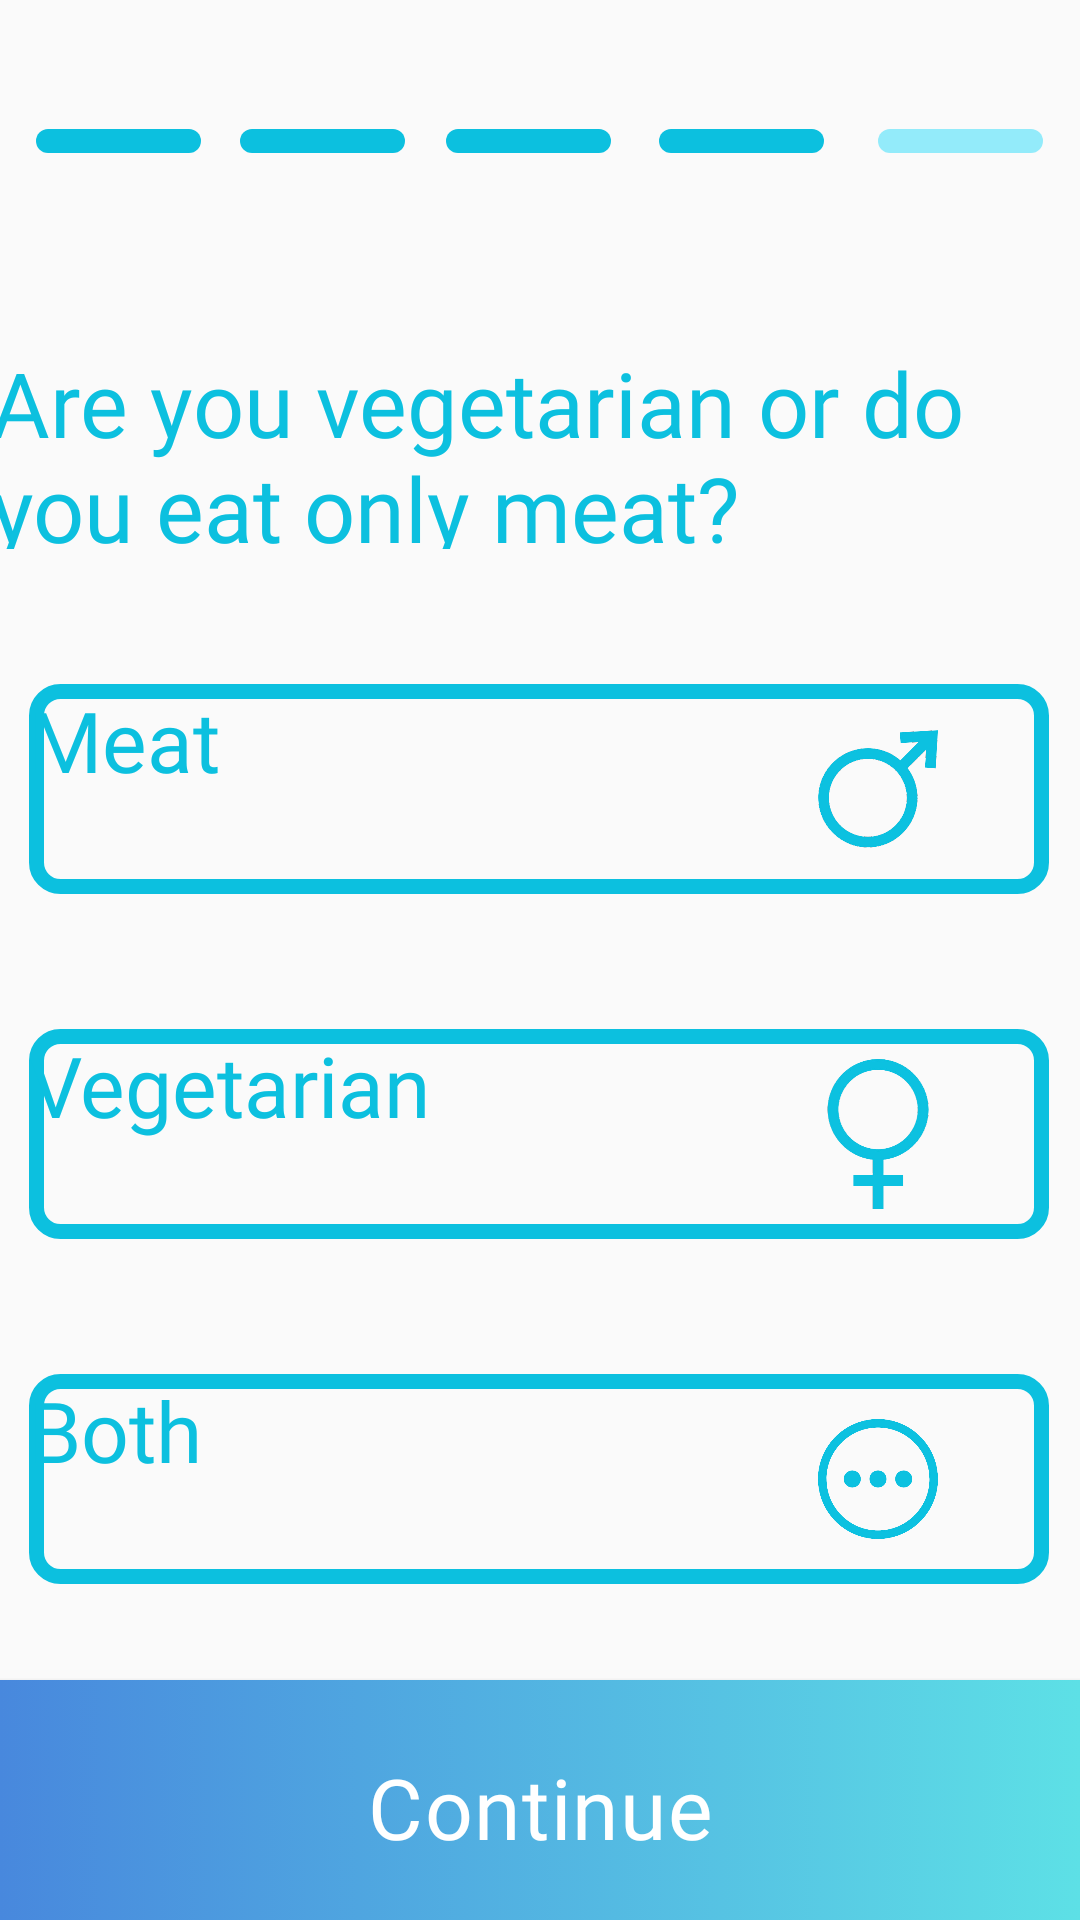

The Android layout XML behind this screen, and the referenced resources:
<!-- AndroidManifest.xml: application theme Theme.TestP1 -->
<!-- res/layout/activity_question_reg4.xml -->
<?xml version="1.0" encoding="utf-8"?>
<androidx.constraintlayout.widget.ConstraintLayout xmlns:android="http://schemas.android.com/apk/res/android"
    xmlns:app="http://schemas.android.com/apk/res-auto"
    xmlns:tools="http://schemas.android.com/tools"
    android:layout_width="match_parent"
    android:layout_height="match_parent"
    tools:context=".question_reg4">


    <TextView
        android:id="@+id/textView"
        android:layout_width="366dp"
        android:layout_height="69dp"
        android:layout_marginStart="22dp"
        android:layout_marginTop="114dp"
        android:layout_marginEnd="23dp"
        android:fontFamily="@font/eazy_chat"
        android:text="@string/ques4_title"
        android:textColor="#0cc0df"
        android:textSize="30dp"
        app:layout_constraintEnd_toEndOf="parent"
        app:layout_constraintStart_toStartOf="parent"
        app:layout_constraintTop_toTopOf="parent" />

    <Button
        android:id="@+id/cont1_btn"
        android:layout_width="match_parent"
        android:layout_height="80dp"
        android:layout_marginBottom="0dp"
        android:background="@drawable/btn_continue"
        android:fontFamily="@font/eazy_chat"
        android:letterSpacing="0.02"
        android:paddingTop="5dp"
        android:text="@string/ques4_btn"
        android:textAllCaps="false"
        android:textColor="#ffffff"
        android:textSize="28dp"
        app:layout_constraintBottom_toBottomOf="parent"
        tools:layout_editor_absoluteX="0dp" />

    <androidx.constraintlayout.widget.ConstraintLayout
        android:layout_width="55dp"
        android:layout_height="8dp"
        android:layout_marginStart="38dp"
        android:layout_marginTop="43dp"
        android:layout_marginEnd="319dp"
        android:background="@drawable/btn_order"
        app:layout_constraintEnd_toEndOf="parent"
        app:layout_constraintStart_toStartOf="parent"
        app:layout_constraintTop_toTopOf="parent">

    </androidx.constraintlayout.widget.ConstraintLayout>

    <androidx.constraintlayout.widget.ConstraintLayout
        android:layout_width="55dp"
        android:layout_height="8dp"
        android:layout_marginStart="106dp"
        android:layout_marginTop="43dp"
        android:layout_marginEnd="251dp"
        android:background="@drawable/btn_order"
        app:layout_constraintEnd_toEndOf="parent"
        app:layout_constraintStart_toStartOf="parent"
        app:layout_constraintTop_toTopOf="parent">

    </androidx.constraintlayout.widget.ConstraintLayout>

    <androidx.constraintlayout.widget.ConstraintLayout
        android:layout_width="55dp"
        android:layout_height="8dp"
        android:layout_marginStart="174dp"
        android:layout_marginTop="43dp"
        android:layout_marginEnd="182dp"
        android:background="@drawable/btn_order"
        app:layout_constraintEnd_toEndOf="parent"
        app:layout_constraintStart_toStartOf="parent"
        app:layout_constraintTop_toTopOf="parent">

    </androidx.constraintlayout.widget.ConstraintLayout>

    <androidx.constraintlayout.widget.ConstraintLayout
        android:layout_width="55dp"
        android:layout_height="8dp"
        android:layout_marginStart="245dp"
        android:layout_marginTop="43dp"
        android:layout_marginEnd="111dp"
        android:background="@drawable/btn_order"
        app:layout_constraintEnd_toEndOf="parent"
        app:layout_constraintStart_toStartOf="parent"
        app:layout_constraintTop_toTopOf="parent">

    </androidx.constraintlayout.widget.ConstraintLayout>

    <androidx.constraintlayout.widget.ConstraintLayout
        android:layout_width="55dp"
        android:layout_height="8dp"
        android:layout_marginStart="318dp"
        android:layout_marginTop="43dp"
        android:layout_marginEnd="38dp"
        android:background="@drawable/btn_order2"
        app:layout_constraintEnd_toEndOf="parent"
        app:layout_constraintStart_toStartOf="parent"
        app:layout_constraintTop_toTopOf="parent">

    </androidx.constraintlayout.widget.ConstraintLayout>

    <androidx.constraintlayout.widget.ConstraintLayout
        android:id="@+id/btn_meat"
        android:layout_width="340dp"
        android:layout_height="70dp"
        android:layout_marginTop="45dp"
        android:background="@drawable/btn_question"
        app:layout_constraintEnd_toEndOf="@+id/textView"
        app:layout_constraintStart_toStartOf="@+id/textView"
        app:layout_constraintTop_toBottomOf="@+id/textView">

        <ImageView
            android:id="@+id/imageView1"
            android:layout_width="40dp"
            android:layout_height="50dp"
            android:layout_marginStart="263dp"
            android:layout_marginTop="10dp"
            android:layout_marginEnd="37dp"
            android:layout_marginBottom="10dp"
            android:src="@drawable/icon_male"
            app:layout_constraintBottom_toBottomOf="parent"
            app:layout_constraintEnd_toEndOf="parent"
            app:layout_constraintStart_toStartOf="parent"
            app:layout_constraintTop_toTopOf="parent" />

        <TextView
            android:id="@+id/textView72"
            android:layout_width="wrap_content"
            android:layout_height="wrap_content"
            android:fontFamily="@font/eazy_chat"
            android:text="@string/ques4_text1"
            android:textColor="#0cc0df"
            android:textSize="28dp"
            tools:layout_editor_absoluteX="34dp"
            tools:layout_editor_absoluteY="20dp" />
    </androidx.constraintlayout.widget.ConstraintLayout>

    <androidx.constraintlayout.widget.ConstraintLayout
        android:id="@+id/btn_vegetarian"
        android:layout_width="340dp"
        android:layout_height="70dp"
        android:layout_marginTop="45dp"
        android:background="@drawable/btn_question"
        app:layout_constraintEnd_toEndOf="@+id/btn_meat"
        app:layout_constraintStart_toStartOf="@+id/btn_meat"
        app:layout_constraintTop_toBottomOf="@+id/btn_meat">

        <ImageView
            android:id="@+id/imageView74"
            android:layout_width="40dp"
            android:layout_height="50dp"
            android:layout_marginStart="263dp"
            android:layout_marginTop="10dp"
            android:layout_marginEnd="37dp"
            android:layout_marginBottom="10dp"
            android:src="@drawable/icon_female"
            app:layout_constraintBottom_toBottomOf="parent"
            app:layout_constraintEnd_toEndOf="parent"
            app:layout_constraintStart_toStartOf="parent"
            app:layout_constraintTop_toTopOf="parent" />

        <TextView
            android:id="@+id/textView127"
            android:layout_width="wrap_content"
            android:layout_height="wrap_content"
            android:fontFamily="@font/eazy_chat"
            android:text="@string/ques4_text2"
            android:textColor="#0cc0df"
            android:textSize="28dp"
            tools:ignore="MissingConstraints"
            tools:layout_editor_absoluteX="34dp"
            tools:layout_editor_absoluteY="20dp" />
    </androidx.constraintlayout.widget.ConstraintLayout>

    <androidx.constraintlayout.widget.ConstraintLayout
        android:id="@+id/btn_both"
        android:layout_width="340dp"
        android:layout_height="70dp"
        android:layout_marginTop="45dp"
        android:background="@drawable/btn_question"
        app:layout_constraintEnd_toEndOf="@+id/btn_vegetarian"
        app:layout_constraintStart_toStartOf="@+id/btn_vegetarian"
        app:layout_constraintTop_toBottomOf="@+id/btn_vegetarian">

        <ImageView
            android:id="@+id/imageView7"
            android:layout_width="40dp"
            android:layout_height="50dp"
            android:layout_marginStart="263dp"
            android:layout_marginTop="10dp"
            android:layout_marginEnd="37dp"
            android:layout_marginBottom="10dp"
            android:src="@drawable/icon_other"
            app:layout_constraintBottom_toBottomOf="parent"
            app:layout_constraintEnd_toEndOf="parent"
            app:layout_constraintStart_toStartOf="parent"
            app:layout_constraintTop_toTopOf="parent" />

        <TextView
            android:id="@+id/textView7"
            android:layout_width="wrap_content"
            android:layout_height="wrap_content"
            android:fontFamily="@font/eazy_chat"
            android:text="@string/ques4_text3"
            android:textColor="#0cc0df"
            android:textSize="28dp"
            tools:ignore="MissingConstraints"
            tools:layout_editor_absoluteX="34dp"
            tools:layout_editor_absoluteY="20dp" />
    </androidx.constraintlayout.widget.ConstraintLayout>

</androidx.constraintlayout.widget.ConstraintLayout>
<!-- resources referenced by this layout -->
<resources>
  <!-- drawable btn_continue (drawable) -->
  <?xml version="1.0" encoding="utf-8"?>
  <selector xmlns:android="http://schemas.android.com/apk/res/android">
      <item>
          <shape android:shape="rectangle">
              <gradient android:angle="0"
                  android:startColor="#4888dd"
                  android:endColor="#5de0e6" />
  
          </shape>
  
      </item>
  </selector>
  <!-- drawable btn_order (drawable) -->
  <?xml version="1.0" encoding="utf-8"?>
  <selector xmlns:android="http://schemas.android.com/apk/res/android">
      <item>
          <shape android:shape="rectangle">
              <gradient android:angle="0"
                  android:startColor="#0cc0df"
                  android:endColor="#0cc0df" />
              <corners android:radius="20dp" />
          </shape>
  
      </item>
  </selector>
  <!-- drawable btn_order2 (drawable) -->
  <?xml version="1.0" encoding="utf-8"?>
  <selector xmlns:android="http://schemas.android.com/apk/res/android">
      <item>
          <shape android:shape="rectangle">
              <gradient android:angle="0"
                  android:startColor="#93EBFA"
                  android:endColor="#93EBFA" />
              <corners android:radius="20dp" />
          </shape>
  
      </item>
  </selector>
  <!-- drawable btn_question (drawable) -->
  <?xml version="1.0" encoding="utf-8"?>
  <selector xmlns:android="http://schemas.android.com/apk/res/android">
      <item>
          <shape android:shape="rectangle">
  
              <corners android:radius="8dp" />
              <stroke
                  android:width="5dp"
                  android:color="#0cc0df"
                  />
  
          </shape>
      </item>
  </selector>
  <!-- drawable icon_female: png bitmap (drawable, 34906 bytes) -->
  <!-- drawable icon_male: png bitmap (drawable, 48302 bytes) -->
  <!-- drawable icon_other: png bitmap (drawable, 61539 bytes) -->
  <string name="ques4_btn">Continue</string>
  <string name="ques4_text1">Meat</string>
  <string name="ques4_text2">Vegetarian</string>
  <string name="ques4_text3">Both</string>
  <string name="ques4_title">Are you vegetarian or do you eat only meat?</string>
  <style name="Theme.TestP1" parent="Theme.AppCompat.Light">
          
          <item name="colorPrimary">@color/purple_500</item>
          <item name="colorPrimaryVariant">@color/purple_700</item>
          <item name="colorOnPrimary">@color/white</item>
          
          <item name="colorSecondary">@color/teal_200</item>
          <item name="colorSecondaryVariant">@color/teal_700</item>
          <item name="colorOnSecondary">@color/black</item>
          
          <item name="android:statusBarColor">?attr/colorPrimaryVariant</item>
          
      </style>
  <color name="purple_500">#FF6200EE</color>
  <color name="purple_700">#FF3700B3</color>
  <color name="white">#FFFFFFFF</color>
  <color name="teal_200">#FF03DAC5</color>
  <color name="teal_700">#FF018786</color>
  <color name="black">#FF000000</color>
</resources>
